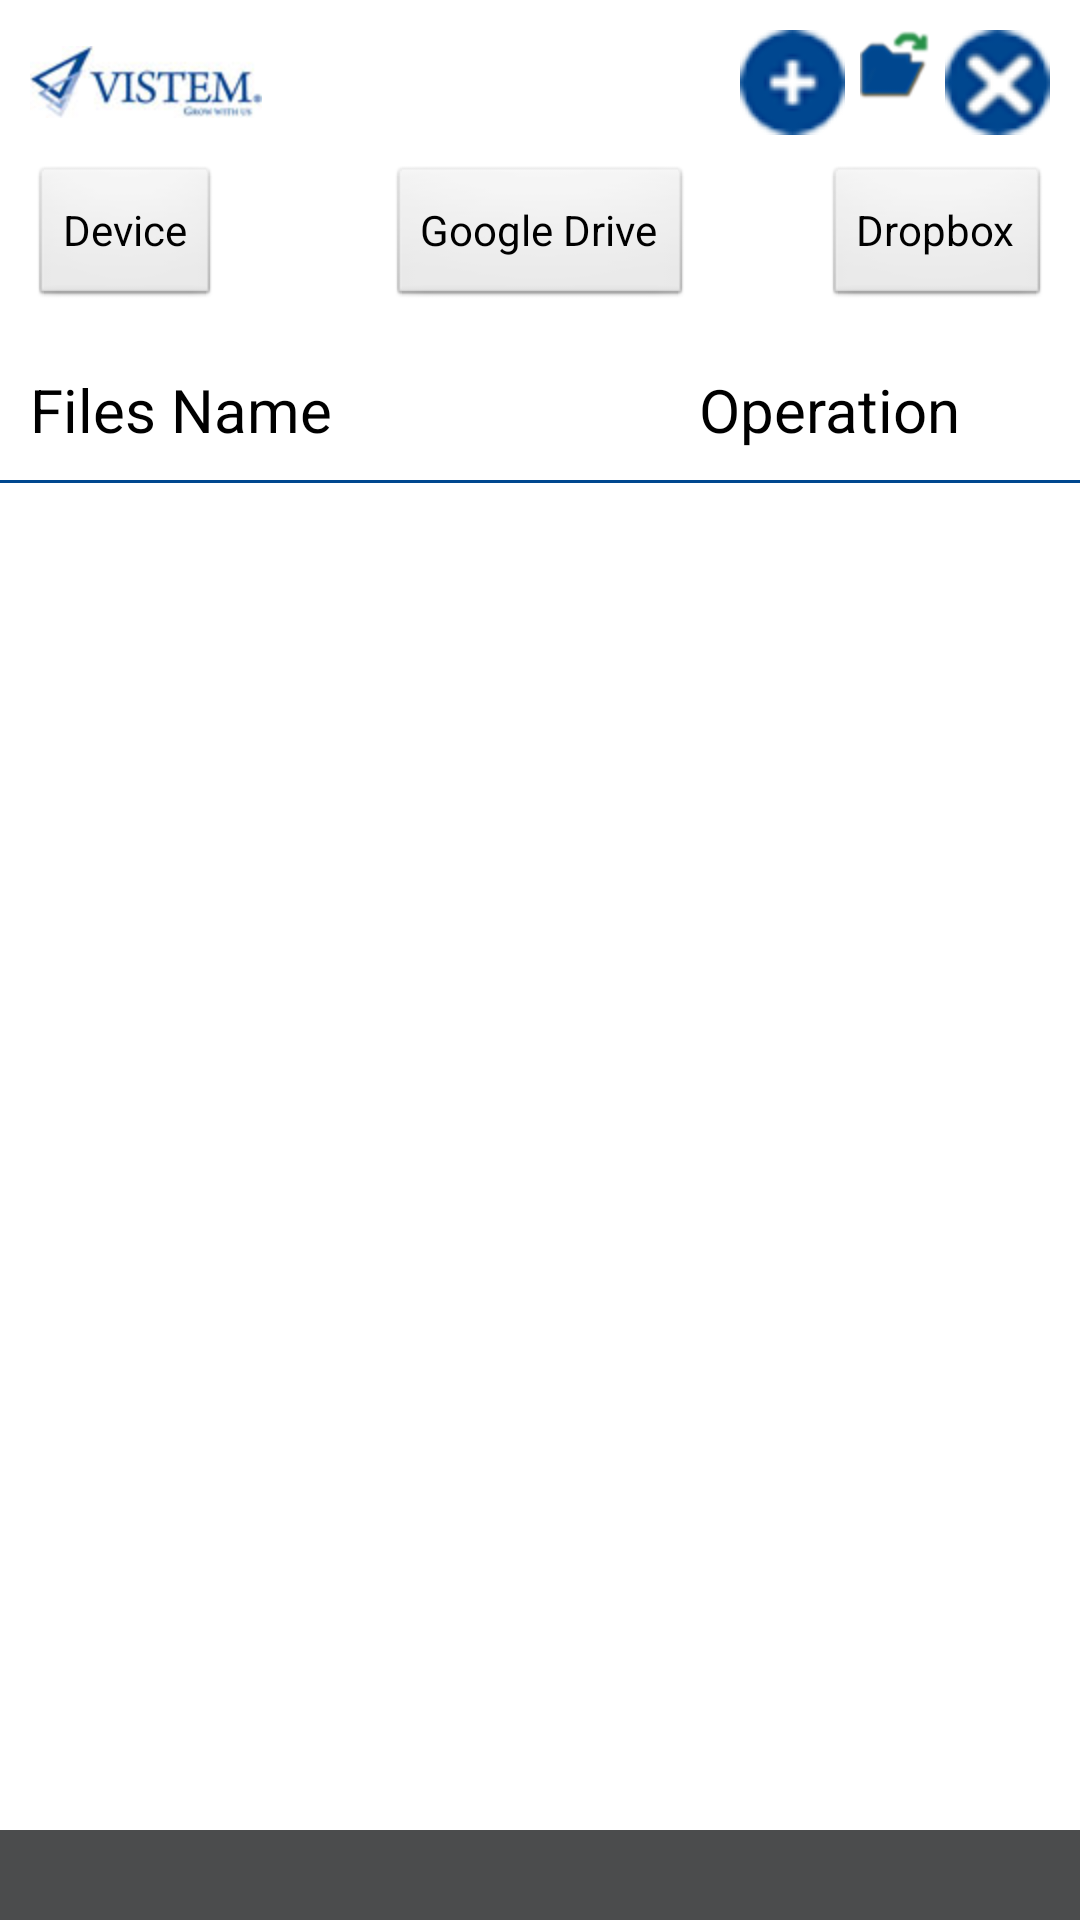

This screen was rendered from an Android layout file. Write that file and the resources it references.
<!-- AndroidManifest.xml: application theme custom_title_theme -->
<!-- res/layout/conflict__list.xml -->
<RelativeLayout xmlns:android="http://schemas.android.com/apk/res/android"
    android:layout_width="fill_parent"
    android:layout_height="fill_parent"
    android:background="#ffffff" >

    <RelativeLayout
        android:id="@+id/rl_header"
        android:layout_width="match_parent"
        android:layout_height="wrap_content"
        android:layout_marginLeft="10dp"
        android:layout_marginRight="10dp"
        android:layout_marginTop="10dp" >

        <Button
            android:id="@+id/btn_close"
            android:layout_width="wrap_content"
            android:layout_height="wrap_content"
            android:layout_alignParentRight="true"
            android:layout_alignParentTop="true"
            android:background="@drawable/closeconflict" />

        <Button
            android:id="@+id/btn_open"
            android:layout_width="wrap_content"
            android:layout_height="wrap_content"
            android:layout_alignParentTop="true"
            android:layout_marginRight="5dp"
            android:layout_toLeftOf="@+id/btn_close"
            android:background="@drawable/openconflictbtn" />

        <Button
            android:id="@+id/btn_new"
            android:layout_width="wrap_content"
            android:layout_height="wrap_content"
            android:layout_alignParentTop="true"
            android:layout_marginRight="5dp"
            android:layout_toLeftOf="@+id/btn_open"
            android:background="@drawable/newconflictbtn" />

        <ImageView
            android:id="@+id/applogo"
            android:layout_width="wrap_content"
            android:layout_height="wrap_content"
            android:layout_alignParentLeft="true"
            android:layout_centerVertical="true"
            android:background="@drawable/applogo" />
    </RelativeLayout>

    <RelativeLayout
        android:id="@+id/listfrom"
        android:layout_width="match_parent"
        android:layout_height="wrap_content"
        android:layout_below="@+id/rl_header"
        android:layout_margin="10dp" >

        <Button
            android:id="@+id/btn_drop"
            android:layout_width="wrap_content"
            android:layout_height="wrap_content"
            android:layout_alignParentRight="true"
            android:layout_centerVertical="true"
            android:text="Dropbox" />

        <Button
            android:id="@+id/btn_device"
            android:layout_width="wrap_content"
            android:layout_height="wrap_content"
            android:layout_alignParentLeft="true"
            android:layout_centerVertical="true"
            android:text="Device" />

        <Button
            android:id="@+id/btn_drive"
            android:layout_width="wrap_content"
            android:layout_height="wrap_content"
            android:layout_centerHorizontal="true"
            android:layout_centerVertical="true"
            android:text="Google Drive" />
    </RelativeLayout>

    <RelativeLayout
        android:id="@+id/title"
        android:layout_width="match_parent"
        android:layout_height="wrap_content"
        android:layout_below="@+id/listfrom"
        android:layout_margin="10dp" >

        <TextView
            android:id="@+id/textView1"
            android:layout_width="wrap_content"
            android:layout_height="wrap_content"
            android:layout_alignParentLeft="true"
            android:text="Files Name"
            android:textColor="#000000"
            android:textSize="20dp" />

        <TextView
            android:id="@+id/textView2"
            android:layout_width="wrap_content"
            android:layout_height="wrap_content"
            android:layout_alignParentRight="true"
            android:layout_alignParentTop="true"
            android:text="Operation"
            android:paddingRight="30dp"
            android:textColor="#000000"
            android:textSize="20dp" />
    </RelativeLayout>

    <View
        android:id="@+id/view"
        android:layout_width="match_parent"
        android:layout_height="1dp"
        android:layout_below="@+id/title"
        android:background="#00478f" />

    <ListView
        android:id="@+id/conflict_list"
        android:layout_width="match_parent"
        android:layout_height="wrap_content"
        android:layout_below="@+id/view"
        android:layout_marginBottom="30dp" >
    </ListView>

    <TextView
        android:id="@+id/empty_list"
        android:layout_width="wrap_content"
        android:layout_height="wrap_content"
        android:layout_centerHorizontal="true"
        android:layout_centerVertical="true"
        android:text="No any conflict file is saved on your device."
        android:visibility="gone" />

    <TextView
        android:id="@+id/textView5"
        android:layout_width="match_parent"
        android:layout_height="30dp"
        android:layout_alignParentBottom="true"
        android:layout_alignParentLeft="true"
        android:layout_marginTop="10dp"
        android:background="#4b4c4d" />

</RelativeLayout>
<!-- resources referenced by this layout -->
<resources>
  <!-- drawable applogo: jpg bitmap (drawable-hdpi, 3425 bytes) -->
  <!-- drawable closeconflict: png bitmap (drawable-mdpi, 3984 bytes) -->
  <!-- drawable newconflictbtn (drawable) -->
  <?xml version="1.0" encoding="utf-8"?>
    <selector xmlns:android="http://schemas.android.com/apk/res/android">
      <item
       android:state_selected="false"
          android:state_pressed="false"
          android:drawable="@drawable/newconflict" />
      
      <item android:state_pressed="true"
          android:drawable="@drawable/newconflicthover" />
      
      <item android:state_selected="true"
       android:state_pressed="false"
       android:drawable="@drawable/newconflicthover" />
  </selector>
  <!-- drawable openconflictbtn (drawable) -->
  <?xml version="1.0" encoding="utf-8"?>
    <selector xmlns:android="http://schemas.android.com/apk/res/android">
      <item
       android:state_selected="false"
          android:state_pressed="false"
          android:drawable="@drawable/openconflict" />
      
      <item android:state_pressed="true"
          android:drawable="@drawable/openconflicthover" />
      
      <item android:state_selected="true"
       android:state_pressed="false"
       android:drawable="@drawable/openconflicthover" />
  </selector>
  <style name="custom_title_theme" parent="android:Theme"><item name="android:windowTitleSize">50dp</item><item name="android:windowTitleBackgroundStyle">@drawable/custtitle</item></style>
  <!-- drawable newconflict: png bitmap (drawable-mdpi, 3151 bytes) -->
  <!-- drawable newconflicthover: png bitmap (drawable-hdpi, 2360 bytes) -->
  <!-- drawable openconflict: png bitmap (drawable-hdpi, 2361 bytes) -->
  <!-- drawable openconflicthover: png bitmap (drawable-hdpi, 1876 bytes) -->
</resources>
